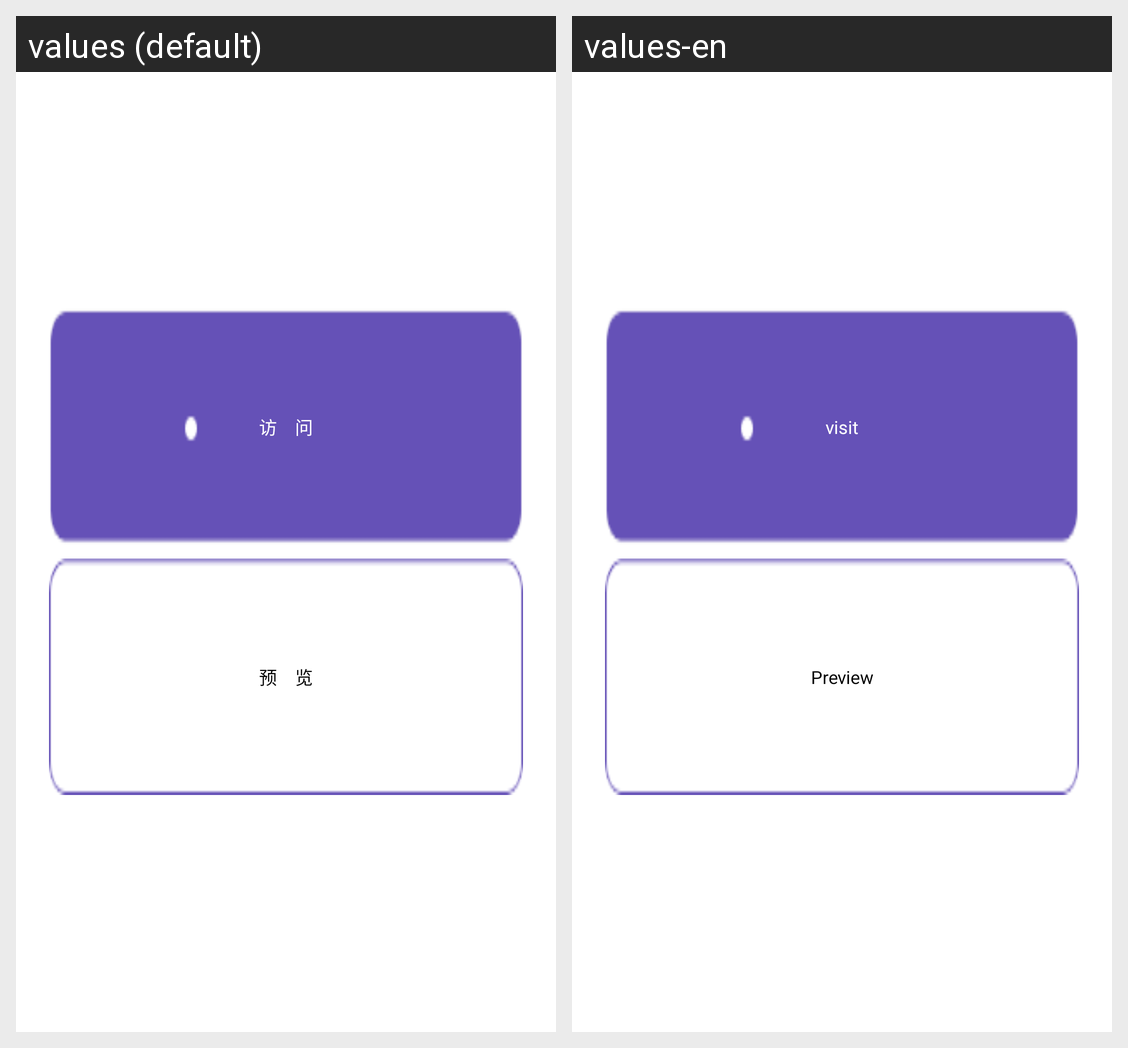

The same Android screen rendered under two of its app's locales, left to right. List the strings drawn on it with the default value and each locale's translation.
Android screen res/layout/choice_mode_activity.xml rendered under 2 locales, left to right: values (default), values-en. Device: Nexus 5 (rendered at 1080×1920; each locale shown at half size, 540×960, under a caption strip naming it); theme AppTheme.
Strings drawn on this screen, with the default value and each locale's value (text and hints the layout hard-codes, and strings that could not be matched under every locale, appear in the picture but are not listed):

fw
  values: 访　问
  values-en: visit

review
  values: 预　览
  values-en: Preview
